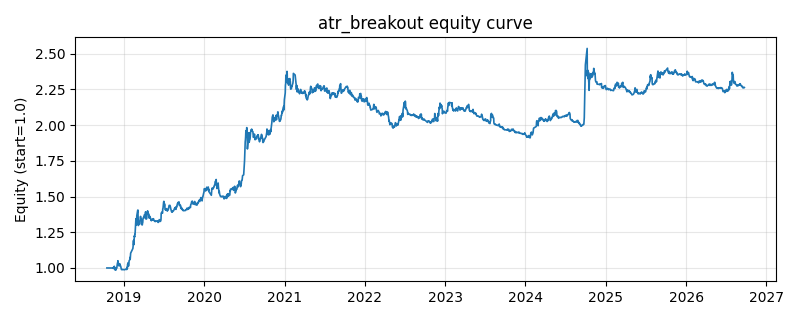

The file beside this chart, header and first rows:
date, equity
2018-10-16, 1.0
2018-10-17, 1.0
2018-10-18, 1.0
2018-10-19, 1.0
2018-10-22, 1.0
2018-10-23, 1.0
2018-10-24, 1.0
2018-10-25, 1.0
2018-10-26, 1.0
2018-10-29, 1.0
2018-10-30, 1.0
2018-10-31, 1.0
2018-11-01, 1.0
2018-11-02, 1.0
2018-11-05, 1.0
2018-11-06, 1.0
2018-11-07, 1.0
2018-11-08, 1.0
2018-11-09, 1.0
2018-11-12, 1.0
2018-11-13, 0.9996
2018-11-14, 0.9966
2018-11-15, 1.002
2018-11-16, 1.007
2018-11-19, 1.011
2018-11-20, 0.9917
2018-11-21, 1.001
2018-11-22, 0.9995
2018-11-23, 0.9845
2018-11-26, 0.9858
2018-11-27, 0.9896
2018-11-28, 0.9999
2018-11-29, 0.9975
2018-11-30, 1.002
2018-12-03, 1.034
2018-12-04, 1.034
2018-12-05, 1.051
2018-12-06, 1.022
2018-12-07, 1.023
2018-12-10, 1.014
2018-12-11, 1.016
2018-12-12, 1.019
2018-12-13, 1.03
2018-12-14, 1.018
2018-12-17, 1.015
2018-12-18, 1.011
2018-12-19, 1.002
2018-12-20, 0.9951
2018-12-21, 0.989
2018-12-24, 0.9898
2018-12-25, 0.9881
2018-12-26, 0.9885
2018-12-27, 0.9881
2018-12-28, 0.9892
2019-01-02, 0.9884
2019-01-03, 0.9882
2019-01-04, 0.9874
2019-01-07, 0.9899
2019-01-08, 0.9902
2019-01-09, 0.9901
... 1,870 more rows
